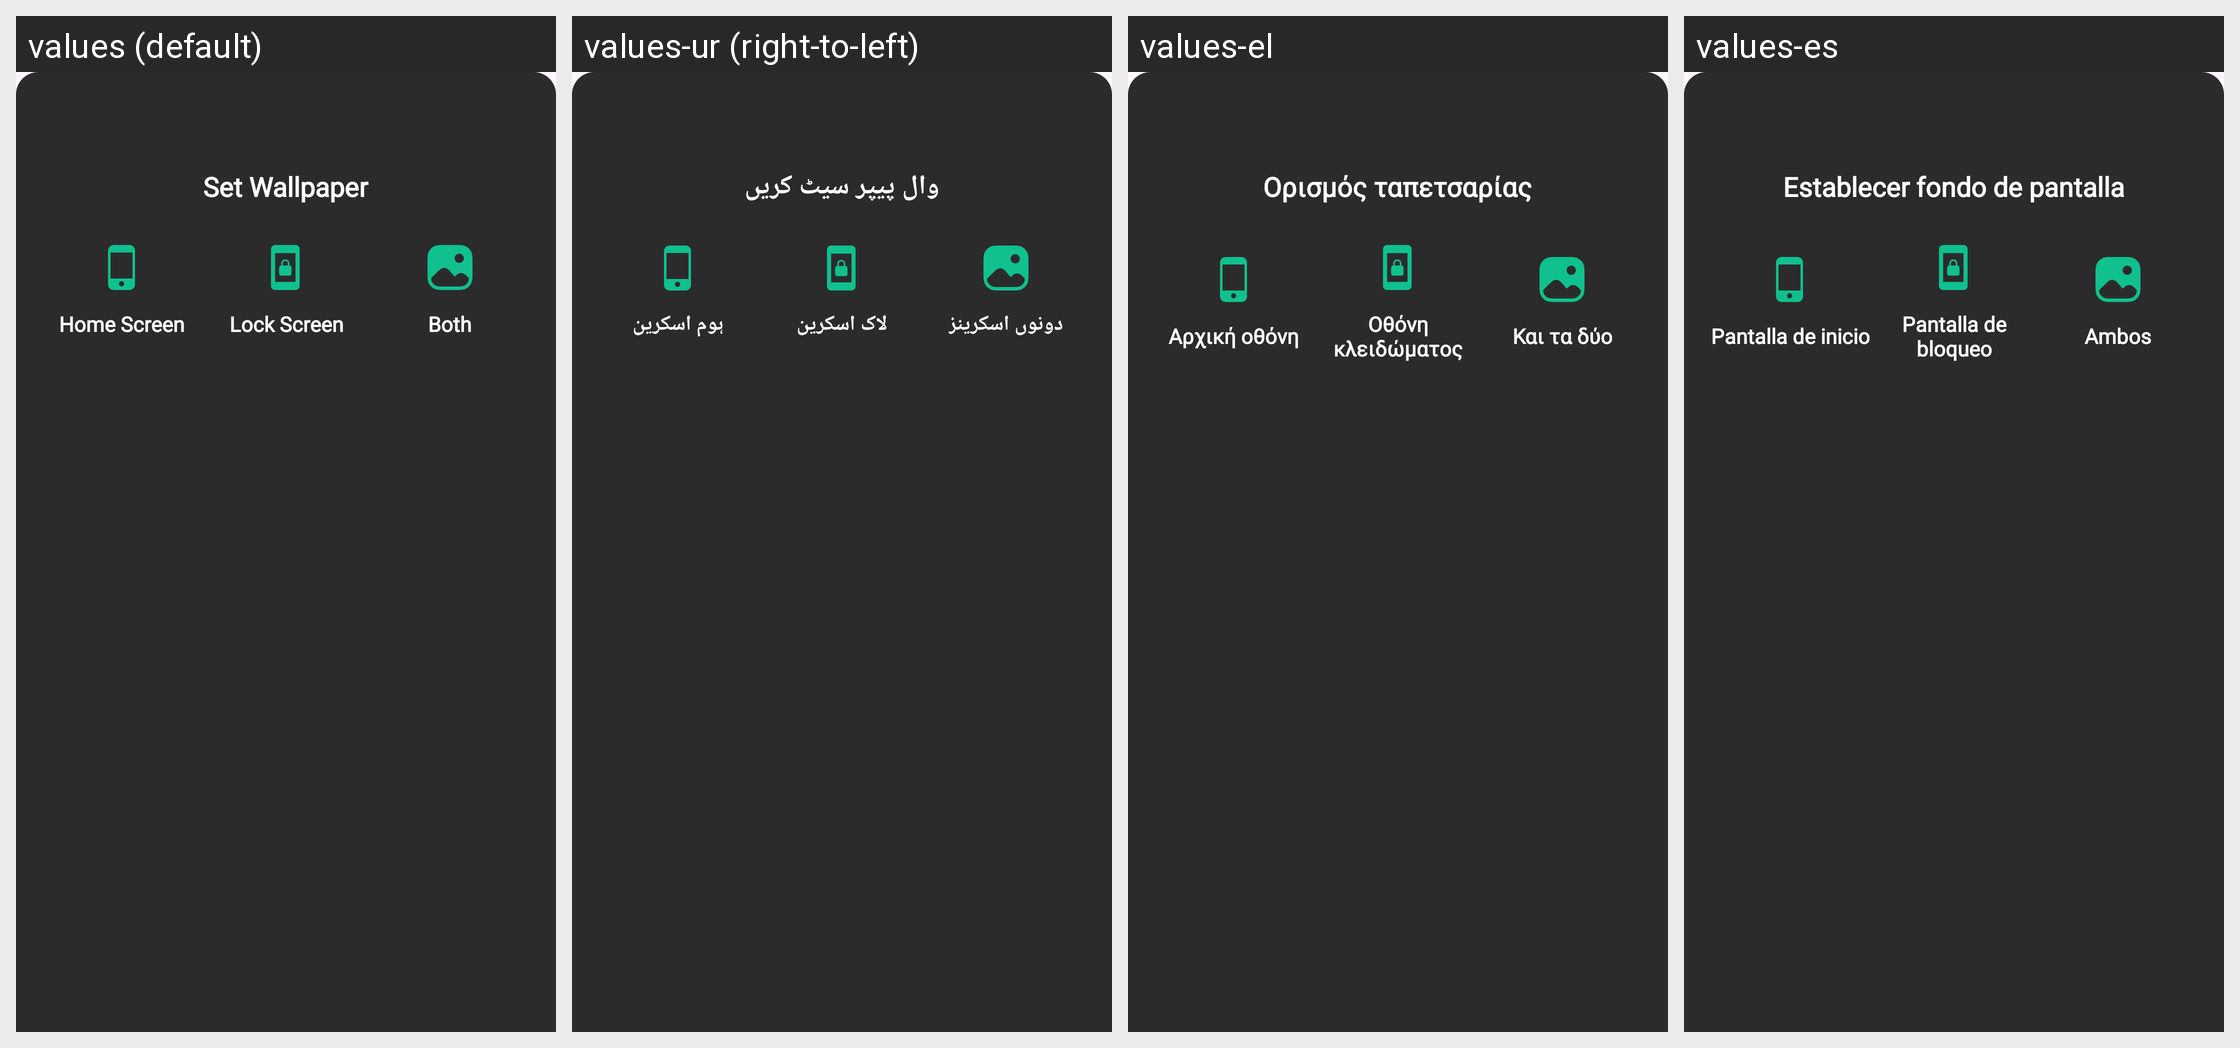

For this localized Android screen grid, give each drawn string resource with its value in every locale shown.
Android screen res/layout/dialog_bottom_sheet.xml rendered under 4 locales, left to right: values (default), values-ur (right-to-left), values-el, values-es. Device: Nexus 5 (rendered at 1080×1920; each locale shown at half size, 540×960, under a caption strip naming it); theme Theme.Wallpaper.
Other locales in the repository, not shown: values-ar, values-cs, values-de, values-fa, values-fi, values-fr, values-hi, values-hu, values-in, values-it, values-ja, values-ko, values-lb, values-nl, values-no, values-pl, values-pt, values-ro, values-ru, values-sv, values-tr.
Strings drawn on this screen, with the default value and each locale's value (text and hints the layout hard-codes, and strings that could not be matched under every locale, appear in the picture but are not listed):

set_wallpaper
  values: Set Wallpaper
  values-ur: وال پیپر سیٹ کریں
  values-el: Ορισμός ταπετσαρίας
  values-es: Establecer fondo de pantalla

home_screen
  values: Home Screen
  values-ur: ہوم اسکرین
  values-el: Αρχική οθόνη
  values-es: Pantalla de inicio

Lock_screen
  values: Lock Screen
  values-ur: لاک اسکرین
  values-el: Οθόνη κλειδώματος
  values-es: Pantalla de bloqueo

both_screen
  values: Both
  values-ur: دونوں اسکرینز
  values-el: Και τα δύο
  values-es: Ambos
